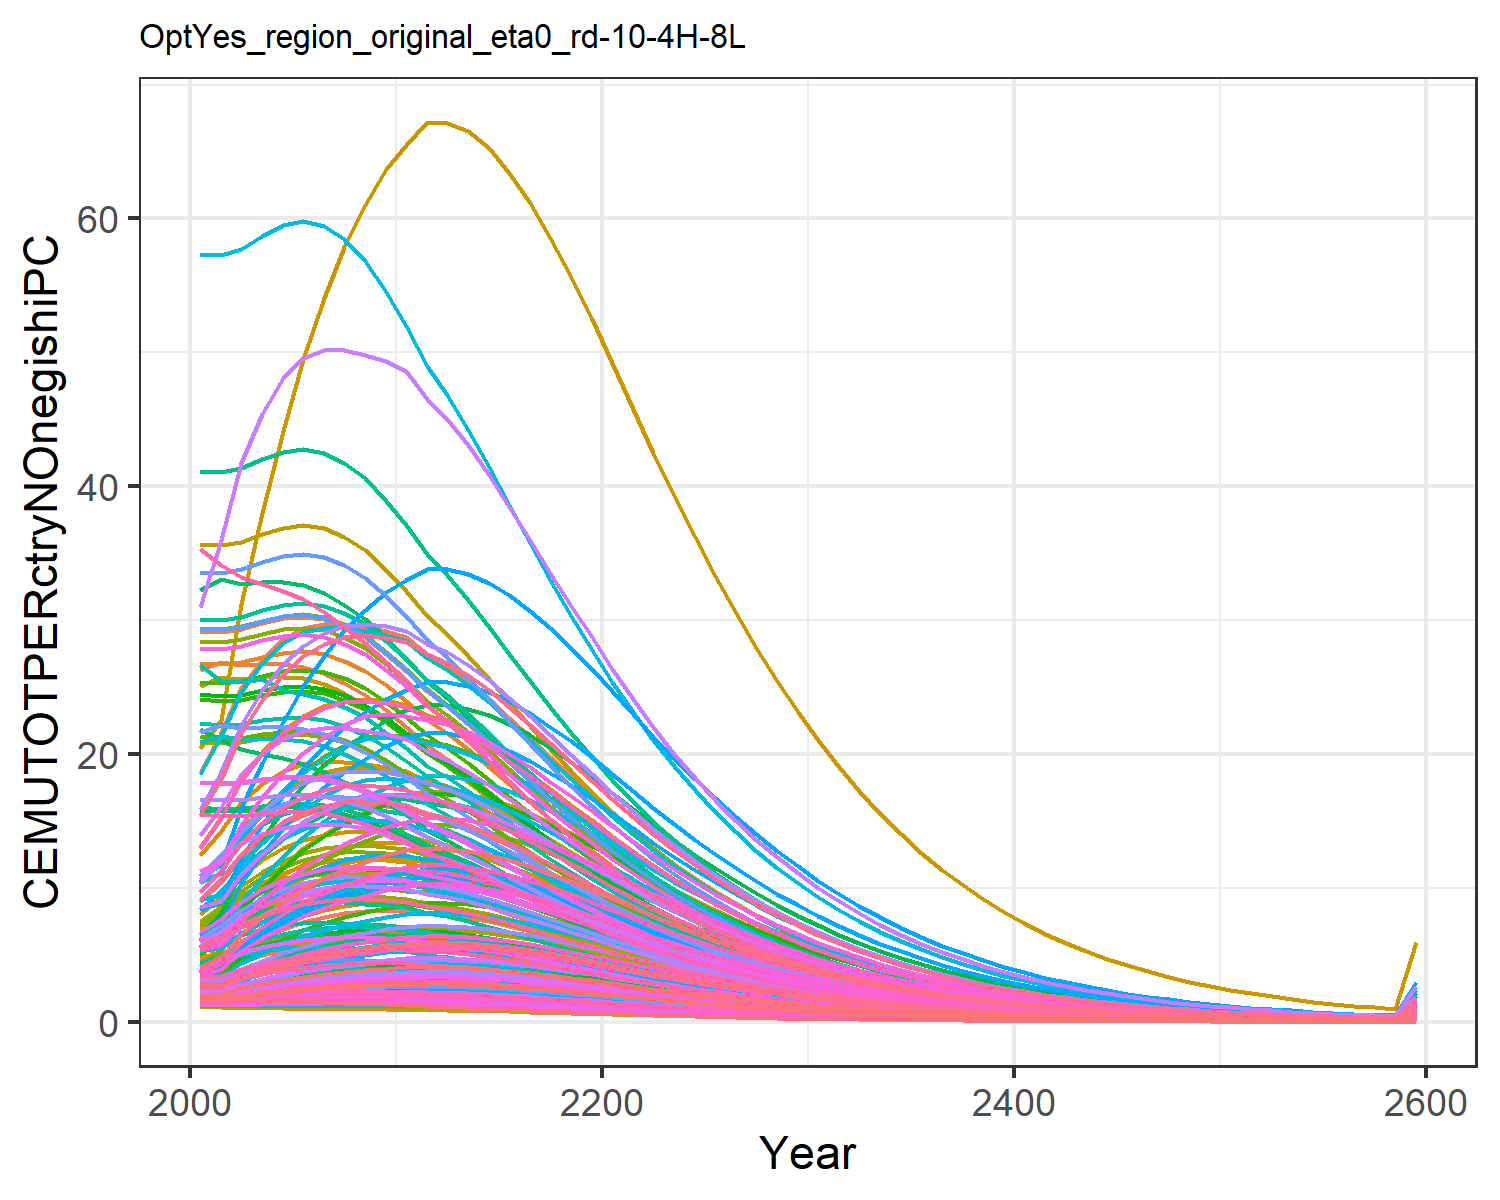

The data file committed next to this chart (first rows):
1.4779953488069966, 2.517208959635046, 4.658700205252486, 18.647131702112237, 9.017911542375288, 3.7352867630556976, 26.278795257021066, 29.205905369486054, 5.9567858294261535, 1.1685771275940409, 26.807752779485952, 1.5165520198965892, 1.423573642723329, 1.9770088509658736, 6.938748996665168, 12.453028449161883, 13.049711835625262, 4.899778535177935, 6.382383554541085, 4.243659915124978, 3.8791243062739316, 6.994985393343635, 8.058218048748717, 20.452832535313608
1.396, 2.814, 4.807, 21.55, 10.47, 3.815, 26.88, 29.14, 6.207, 1.079, 26.72, 1.526, 1.407, 1.951, 7.269, 14.29, 15.29, 5.071, 6.675, 4.744, 4.313, 8.04, 9.309, 22.54
1.494, 3.606, 5.724, 24.9, 12.32, 4.475, 26.62, 29.32, 7.492, 1.061, 26.86, 1.717, 1.541, 2.272, 8.837, 16.42, 18.11, 6.061, 8.092, 5.416, 4.902, 9.386, 10.91, 31.19
1.563, 4.16, 6.399, 27.04, 13.69, 4.959, 26.71, 29.76, 8.442, 1.032, 27.25, 1.837, 1.622, 2.517, 10, 17.77, 20.19, 6.792, 9.144, 5.899, 5.326, 10.37, 12.08, 37.98
1.63, 4.677, 6.964, 28.56, 14.72, 5.364, 26.72, 30.14, 9.24, 1.011, 27.58, 1.954, 1.702, 2.741, 10.98, 18.72, 21.76, 7.406, 10.03, 6.256, 5.64, 11.11, 12.96, 44.1
1.691, 5.128, 7.441, 29.42, 15.45, 5.707, 26.52, 30.27, 9.914, 0.994, 27.68, 2.057, 1.773, 2.939, 11.81, 19.25, 22.87, 7.925, 10.78, 6.499, 5.853, 11.63, 13.58, 49.49
1.741, 5.481, 7.833, 29.74, 15.94, 5.987, 26.04, 30.07, 10.47, 0.9754, 27.49, 2.133, 1.824, 3.106, 12.49, 19.44, 23.62, 8.351, 11.4, 6.652, 5.985, 11.97, 13.99, 54.05
1.782, 5.777, 8.121, 29.72, 16.2, 6.191, 25.31, 29.53, 10.88, 0.9586, 26.99, 2.197, 1.867, 3.246, 12.99, 19.41, 24.04, 8.665, 11.86, 6.722, 6.044, 12.15, 14.21, 57.9
1.812, 6.02, 8.304, 29.47, 16.26, 6.318, 24.41, 28.71, 11.15, 0.943, 26.23, 2.248, 1.901, 3.355, 13.33, 19.23, 24.15, 8.866, 12.15, 6.714, 6.033, 12.18, 14.25, 60.99
1.839, 6.267, 8.333, 29.2, 16.15, 6.33, 23.27, 27.51, 11.2, 0.9338, 25.13, 2.305, 1.941, 3.452, 13.4, 19.04, 24, 8.901, 12.22, 6.646, 5.968, 12.08, 14.15, 63.72
1.847, 6.438, 8.273, 28.74, 15.93, 6.277, 22.06, 26.23, 11.14, 0.9214, 23.96, 2.341, 1.964, 3.506, 13.33, 18.73, 23.7, 8.841, 12.15, 6.537, 5.866, 11.91, 13.96, 65.48
1.859, 6.503, 8.126, 27.48, 15.41, 6.158, 20.67, 24.71, 10.95, 0.9015, 22.56, 2.344, 1.961, 3.562, 13.11, 17.9, 22.94, 8.686, 11.94, 6.311, 5.66, 11.52, 13.5, 67.19
1.831, 6.478, 8.004, 26.59, 15.05, 6.061, 19.63, 23.59, 10.8, 0.8753, 21.54, 2.318, 1.937, 3.534, 12.93, 17.32, 22.42, 8.558, 11.78, 6.152, 5.514, 11.25, 13.19, 67.16
1.791, 6.387, 7.791, 25.43, 14.53, 5.894, 18.44, 22.27, 10.52, 0.8452, 20.34, 2.274, 1.896, 3.478, 12.6, 16.57, 21.65, 8.331, 11.47, 5.927, 5.309, 10.85, 12.73, 66.51
1.74, 6.239, 7.509, 24.11, 13.88, 5.678, 17.2, 20.87, 10.14, 0.8114, 19.06, 2.211, 1.842, 3.395, 12.15, 15.7, 20.71, 8.032, 11.06, 5.659, 5.067, 10.37, 12.17, 65.24
1.677, 6.042, 7.179, 22.7, 13.17, 5.425, 15.94, 19.43, 9.703, 0.7745, 17.74, 2.134, 1.776, 3.287, 11.63, 14.78, 19.65, 7.68, 10.58, 5.363, 4.799, 9.836, 11.54, 63.43
1.606, 5.804, 6.815, 21.25, 12.41, 5.147, 14.71, 18, 9.216, 0.7351, 16.44, 2.044, 1.7, 3.158, 11.04, 13.83, 18.53, 7.291, 10.05, 5.051, 4.518, 9.269, 10.88, 61.16
1.528, 5.536, 6.428, 19.78, 11.63, 4.854, 13.52, 16.61, 8.697, 0.694, 15.16, 1.945, 1.617, 3.013, 10.42, 12.88, 17.37, 6.878, 9.482, 4.73, 4.229, 8.685, 10.2, 58.52
1.445, 5.244, 6.029, 18.34, 10.85, 4.551, 12.38, 15.26, 8.161, 0.6518, 13.94, 1.839, 1.528, 2.856, 9.781, 11.94, 16.2, 6.452, 8.897, 4.407, 3.94, 8.097, 9.509, 55.61
1.358, 4.938, 5.627, 16.93, 10.07, 4.246, 11.31, 13.99, 7.619, 0.6094, 12.77, 1.729, 1.436, 2.691, 9.131, 11.02, 15.04, 6.022, 8.305, 4.089, 3.654, 7.515, 8.827, 52.51
1.268, 4.613, 5.223, 15.54, 9.288, 3.94, 10.3, 12.77, 7.074, 0.5658, 11.67, 1.613, 1.34, 2.515, 8.479, 10.12, 13.88, 5.591, 7.711, 3.771, 3.369, 6.933, 8.145, 49.18
1.176, 4.283, 4.826, 14.2, 8.529, 3.64, 9.357, 11.64, 6.539, 0.5226, 10.63, 1.496, 1.242, 2.337, 7.838, 9.247, 12.75, 5.166, 7.127, 3.461, 3.092, 6.366, 7.48, 45.78
1.088, 3.953, 4.445, 12.96, 7.817, 3.353, 8.484, 10.58, 6.025, 0.4803, 9.66, 1.38, 1.146, 2.165, 7.222, 8.44, 11.69, 4.759, 6.566, 3.172, 2.832, 5.834, 6.856, 42.47
1.004, 3.642, 4.081, 11.81, 7.149, 3.078, 7.679, 9.599, 5.534, 0.4409, 8.765, 1.27, 1.055, 2, 6.633, 7.689, 10.69, 4.371, 6.03, 2.9, 2.589, 5.335, 6.271, 39.28
0.9232, 3.347, 3.737, 10.74, 6.523, 2.818, 6.938, 8.694, 5.068, 0.4038, 7.938, 1.167, 0.9689, 1.841, 6.075, 6.992, 9.756, 4.002, 5.523, 2.645, 2.361, 4.868, 5.722, 36.2
0.8481, 3.07, 3.415, 9.764, 5.948, 2.576, 6.268, 7.872, 4.633, 0.3694, 7.187, 1.07, 0.8885, 1.692, 5.554, 6.358, 8.897, 3.658, 5.049, 2.411, 2.152, 4.438, 5.217, 33.32
0.7764, 2.808, 3.113, 8.855, 5.409, 2.348, 5.653, 7.114, 4.224, 0.337, 6.495, 0.9781, 0.8124, 1.55, 5.064, 5.766, 8.092, 3.335, 4.603, 2.192, 1.956, 4.036, 4.745, 30.56
0.7085, 2.561, 2.83, 8.014, 4.907, 2.134, 5.089, 6.417, 3.841, 0.3066, 5.859, 0.8918, 0.7408, 1.416, 4.605, 5.219, 7.342, 3.033, 4.186, 1.988, 1.774, 3.661, 4.305, 27.93
0.6449, 2.33, 2.568, 7.239, 4.443, 1.936, 4.575, 5.781, 3.486, 0.2784, 5.278, 0.8111, 0.6739, 1.289, 4.179, 4.714, 6.649, 2.752, 3.798, 1.8, 1.606, 3.315, 3.898, 25.46
0.5856, 2.115, 2.325, 6.529, 4.016, 1.753, 4.108, 5.201, 3.157, 0.2523, 4.748, 0.7361, 0.6117, 1.171, 3.785, 4.252, 6.01, 2.492, 3.44, 1.626, 1.451, 2.996, 3.523, 23.15
0.531, 1.917, 2.103, 5.885, 3.627, 1.586, 3.689, 4.679, 2.857, 0.2283, 4.271, 0.6672, 0.5546, 1.062, 3.425, 3.833, 5.429, 2.255, 3.113, 1.469, 1.31, 2.706, 3.182, 21.02
0.4808, 1.736, 1.901, 5.3, 3.274, 1.434, 3.311, 4.207, 2.582, 0.2064, 3.84, 0.6039, 0.5021, 0.9622, 3.096, 3.452, 4.9, 2.038, 2.813, 1.325, 1.182, 2.442, 2.872, 19.05
0.4345, 1.568, 1.714, 4.765, 2.949, 1.293, 2.967, 3.777, 2.329, 0.1862, 3.447, 0.5455, 0.4536, 0.8696, 2.793, 3.104, 4.414, 1.838, 2.538, 1.194, 1.065, 2.199, 2.587, 17.23
0.3919, 1.414, 1.544, 4.28, 2.653, 1.165, 2.657, 3.387, 2.098, 0.1678, 3.092, 0.4919, 0.4091, 0.7846, 2.516, 2.788, 3.971, 1.656, 2.286, 1.074, 0.9577, 1.978, 2.328, 15.56
0.353, 1.273, 1.389, 3.84, 2.384, 1.048, 2.377, 3.035, 1.888, 0.1509, 2.77, 0.4429, 0.3684, 0.7068, 2.263, 2.502, 3.569, 1.49, 2.057, 0.9647, 0.8604, 1.778, 2.091, 14.02
0.3176, 1.145, 1.248, 3.442, 2.14, 0.9414, 2.125, 2.718, 1.697, 0.1356, 2.48, 0.3983, 0.3314, 0.6359, 2.034, 2.243, 3.204, 1.339, 1.848, 0.8659, 0.7722, 1.596, 1.878, 12.63
0.2854, 1.028, 1.12, 3.084, 1.919, 0.8451, 1.899, 2.432, 1.523, 0.1217, 2.219, 0.3578, 0.2978, 0.5715, 1.826, 2.009, 2.874, 1.202, 1.66, 0.7765, 0.6925, 1.431, 1.684, 11.36
0.2562, 0.9226, 1.005, 2.761, 1.72, 0.7581, 1.696, 2.175, 1.366, 0.1092, 1.985, 0.3211, 0.2673, 0.5131, 1.639, 1.799, 2.576, 1.078, 1.489, 0.6959, 0.6206, 1.283, 1.509, 10.2
0.2298, 0.8272, 0.9004, 2.47, 1.541, 0.6795, 1.514, 1.945, 1.225, 0.09783, 1.775, 0.288, 0.2398, 0.4603, 1.469, 1.61, 2.307, 0.9664, 1.335, 0.6233, 0.5558, 1.149, 1.352, 9.157
0.206, 0.741, 0.8065, 2.209, 1.379, 0.6087, 1.352, 1.738, 1.097, 0.0876, 1.586, 0.258, 0.2149, 0.4126, 1.316, 1.44, 2.066, 0.8657, 1.196, 0.5579, 0.4975, 1.028, 1.21, 8.213
0.1845, 0.6634, 0.722, 1.975, 1.234, 0.5449, 1.206, 1.553, 0.9826, 0.07839, 1.417, 0.231, 0.1925, 0.3695, 1.178, 1.287, 1.848, 0.7751, 1.07, 0.4991, 0.445, 0.9199, 1.083, 7.361
0.1652, 0.5935, 0.6459, 1.765, 1.104, 0.4876, 1.076, 1.387, 0.8793, 0.07011, 1.265, 0.2067, 0.1723, 0.3308, 1.054, 1.15, 1.653, 0.6936, 0.9579, 0.4464, 0.398, 0.8227, 0.9686, 6.592
0.1478, 0.5307, 0.5776, 1.576, 0.9866, 0.4361, 0.959, 1.238, 0.7865, 0.06268, 1.13, 0.1849, 0.1541, 0.2959, 0.9431, 1.028, 1.478, 0.6203, 0.8568, 0.399, 0.3557, 0.7354, 0.8659, 5.901
0.1321, 0.4742, 0.5163, 1.408, 0.8816, 0.3898, 0.855, 1.105, 0.7031, 0.056, 1.008, 0.1652, 0.1378, 0.2646, 0.8432, 0.9176, 1.321, 0.5546, 0.766, 0.3565, 0.3178, 0.6571, 0.7738, 5.279
0.1181, 0.4236, 0.4614, 1.257, 0.7876, 0.3484, 0.762, 0.986, 0.6284, 0.05002, 0.8996, 0.1476, 0.1231, 0.2364, 0.7536, 0.8192, 1.18, 0.4956, 0.6846, 0.3185, 0.2839, 0.5869, 0.6912, 4.72
0.1055, 0.3782, 0.4121, 1.121, 0.7033, 0.3112, 0.679, 0.8797, 0.5614, 0.04465, 0.8026, 0.1319, 0.11, 0.2112, 0.6732, 0.7312, 1.054, 0.4428, 0.6116, 0.2844, 0.2535, 0.5241, 0.6173, 4.219
0.09424, 0.3376, 0.368, 1.001, 0.6279, 0.2779, 0.6049, 0.7847, 0.5014, 0.03985, 0.7159, 0.1177, 0.09823, 0.1886, 0.6013, 0.6524, 0.9408, 0.3954, 0.5462, 0.2539, 0.2263, 0.4679, 0.5511, 3.77
0.08413, 0.3012, 0.3285, 0.8925, 0.5605, 0.2481, 0.5389, 0.6998, 0.4477, 0.03556, 0.6384, 0.105, 0.08769, 0.1684, 0.5369, 0.582, 0.8398, 0.353, 0.4877, 0.2266, 0.202, 0.4176, 0.4919, 3.367
0.07509, 0.2686, 0.2932, 0.796, 0.5001, 0.2215, 0.4799, 0.6241, 0.3996, 0.03171, 0.5693, 0.09372, 0.07826, 0.1502, 0.4792, 0.5191, 0.7494, 0.3151, 0.4353, 0.2022, 0.1802, 0.3726, 0.439, 3.006
0.067, 0.2395, 0.2616, 0.7098, 0.4462, 0.1976, 0.4274, 0.5564, 0.3566, 0.02828, 0.5075, 0.08359, 0.06982, 0.134, 0.4277, 0.463, 0.6686, 0.2812, 0.3885, 0.1804, 0.1608, 0.3324, 0.3917, 2.683
0.05977, 0.2135, 0.2334, 0.6328, 0.398, 0.1763, 0.3806, 0.496, 0.3182, 0.02521, 0.4524, 0.07454, 0.06228, 0.1195, 0.3816, 0.4128, 0.5965, 0.2509, 0.3466, 0.1609, 0.1434, 0.2965, 0.3494, 2.394
0.0533, 0.1903, 0.2081, 0.5641, 0.355, 0.1573, 0.3388, 0.4421, 0.2838, 0.02247, 0.4033, 0.06645, 0.05554, 0.1066, 0.3404, 0.368, 0.532, 0.2238, 0.3092, 0.1435, 0.1279, 0.2644, 0.3116, 2.136
0.04753, 0.1696, 0.1856, 0.5028, 0.3166, 0.1403, 0.3016, 0.394, 0.2532, 0.02003, 0.3594, 0.05923, 0.04952, 0.09502, 0.3036, 0.328, 0.4744, 0.1996, 0.2758, 0.128, 0.114, 0.2358, 0.2779, 1.906
0.04237, 0.1511, 0.1655, 0.4481, 0.2822, 0.1251, 0.2685, 0.3512, 0.2258, 0.01785, 0.3203, 0.05279, 0.04415, 0.08469, 0.2708, 0.2924, 0.423, 0.178, 0.2459, 0.1141, 0.1017, 0.2102, 0.2478, 1.699
0.03777, 0.1346, 0.1475, 0.3993, 0.2516, 0.1115, 0.239, 0.3129, 0.2013, 0.0159, 0.2854, 0.04704, 0.03935, 0.07547, 0.2414, 0.2606, 0.3772, 0.1587, 0.2193, 0.1017, 0.09064, 0.1874, 0.2209, 1.515
0.03366, 0.1199, 0.1315, 0.3558, 0.2243, 0.09943, 0.2127, 0.2788, 0.1795, 0.01416, 0.2543, 0.0419, 0.03507, 0.06725, 0.2152, 0.2322, 0.3362, 0.1415, 0.1955, 0.09066, 0.08079, 0.167, 0.1969, 1.351
0.03, 0.1067, 0.1172, 0.317, 0.1999, 0.08863, 0.1893, 0.2484, 0.16, 0.01262, 0.2265, 0.03733, 0.03125, 0.05991, 0.1919, 0.2069, 0.2997, 0.1261, 0.1743, 0.08081, 0.07201, 0.1489, 0.1755, 1.204
0.02673, 0.09503, 0.1045, 0.2824, 0.1782, 0.079, 0.1684, 0.2213, 0.1426, 0.01124, 0.2018, 0.03325, 0.02784, 0.05337, 0.171, 0.1843, 0.2671, 0.1124, 0.1553, 0.07202, 0.06417, 0.1327, 0.1565, 1.073
0.02381, 0.0846, 0.09308, 0.2515, 0.1588, 0.0704, 0.1499, 0.1971, 0.1271, 0.01001, 0.1798, 0.02961, 0.0248, 0.04753, 0.1524, 0.1642, 0.2381, 0.1002, 0.1385, 0.06418, 0.05719, 0.1182, 0.1394, 0.9564
0.1483, 0.527, 0.5798, 1.567, 0.9891, 0.4385, 0.9335, 1.228, 0.7917, 0.06233, 1.12, 0.1844, 0.1545, 0.2961, 0.9495, 1.023, 1.483, 0.6242, 0.8624, 0.3998, 0.3562, 0.7365, 0.8685, 5.957
